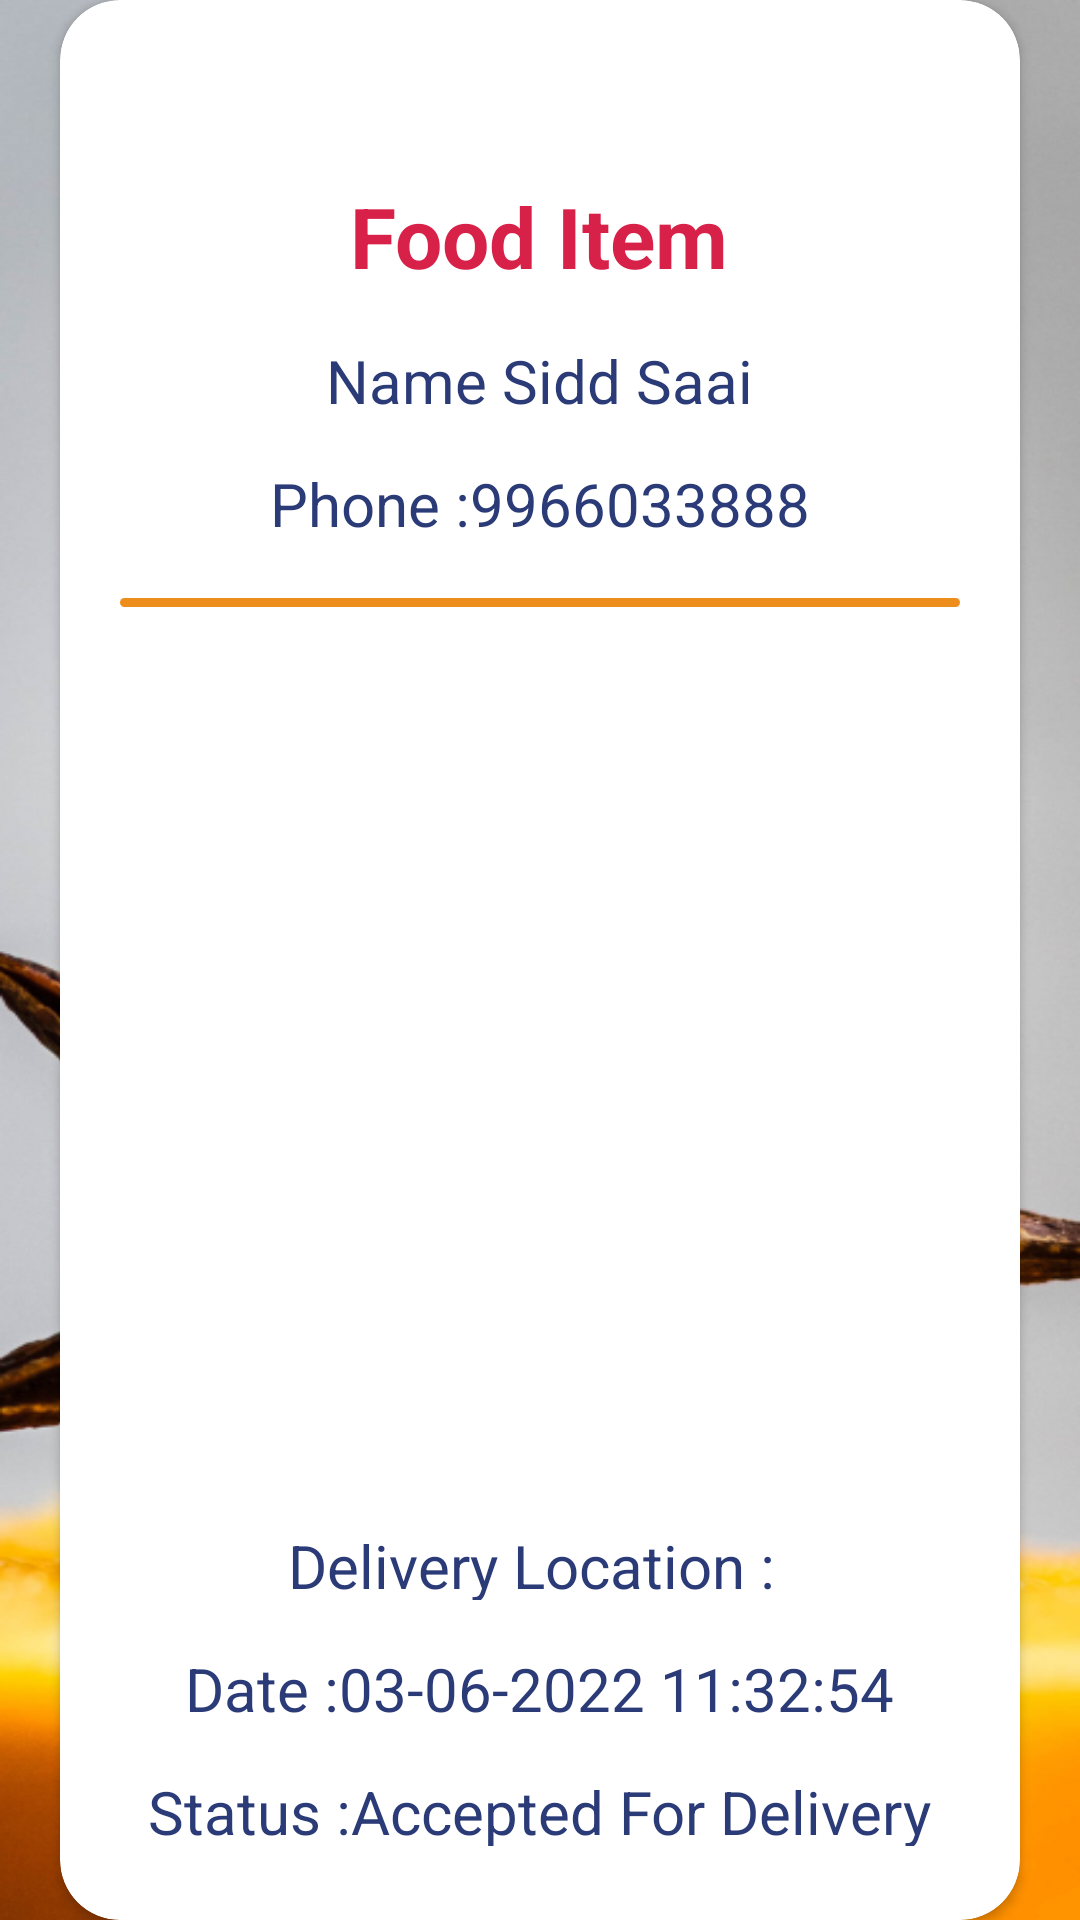

This screen was rendered from an Android layout file. Write that file and the resources it references.
<!-- AndroidManifest.xml: application theme Theme.Project -->
<!-- res/layout/activity_order_details.xml -->
<?xml version="1.0" encoding="utf-8"?>
<LinearLayout xmlns:android="http://schemas.android.com/apk/res/android"
    xmlns:app="http://schemas.android.com/apk/res-auto"
    xmlns:tools="http://schemas.android.com/tools"
    android:layout_width="match_parent"
    android:background="@drawable/anise_orange"
    android:layout_height="match_parent"
    tools:context=".OrderDetails">

    <androidx.cardview.widget.CardView
        android:layout_gravity="center"
        android:layout_width="match_parent"
        android:layout_marginLeft="20dp"
        android:layout_marginRight="20dp"
        android:layout_height="wrap_content"
        app:cardCornerRadius="20dp"
        android:elevation="40dp">
        <LinearLayout
            android:layout_marginBottom="20dp"
            android:background="@color/white"
            android:paddingTop="40dp"
            android:layout_marginLeft="20dp"
            android:layout_marginRight="20dp"
            android:layout_width="match_parent"
            android:layout_height="wrap_content"
            android:orientation="vertical">
            <TextView
                android:layout_marginTop="20dp"
                android:layout_marginRight="5dp"
                android:layout_gravity="center"
                android:id="@+id/Hotel_Name_orders"
                android:layout_width="wrap_content"
                android:layout_height="wrap_content"
                android:textColor="@color/b2"
                android:textSize="28dp"
                android:layout_marginLeft="5dp"
                android:text="Food Item"
                android:textStyle="bold" />

            <LinearLayout
                android:layout_width="wrap_content"
                android:layout_height="wrap_content"
                android:layout_gravity="center"
                android:layout_marginTop="10dp"
                android:gravity="center"
                android:orientation="horizontal">

                <TextView
                    android:layout_width="wrap_content"
                    android:layout_height="wrap_content"
                    android:layout_marginTop="4dp"
                    android:text="Name "
                    android:textColor="#2B3B77"
                    android:textSize="20dp" />

                <TextView
                    android:id="@+id/order_name"
                    android:layout_width="wrap_content"
                    android:layout_height="wrap_content"
                    android:layout_marginTop="4dp"
                    android:text="Sidd Saai"
                    android:textColor="#2B3B77"
                    android:textSize="20dp" />

            </LinearLayout>
            <LinearLayout
                android:layout_marginTop="10dp"
                android:layout_width="wrap_content"
                android:layout_height="wrap_content"
                android:layout_gravity="center"
                android:gravity="center"
                android:orientation="horizontal">
                <TextView
                    android:layout_width="wrap_content"
                    android:layout_height="wrap_content"
                    android:textColor="#2B3B77"
                    android:textSize="20dp"
                    android:text="Phone :"
                    android:layout_marginTop="4dp"
                    />
                <TextView
                    android:id="@+id/order_phone"
                    android:layout_width="wrap_content"
                    android:layout_height="wrap_content"
                    android:textColor="#2B3B77"
                    android:textSize="20dp"
                    android:text="9966033888"
                    android:layout_marginTop="4dp"
                    />

            </LinearLayout>

            <View

                android:layout_marginTop="20dp"
                android:layout_marginBottom="5dp"
                android:layout_width="match_parent"
                android:layout_height="3dp"

                android:background="@drawable/border_colour_set" />


            <androidx.recyclerview.widget.RecyclerView
                android:id="@+id/items_in_order"
                android:layout_marginTop="5dp"
                android:layout_width="match_parent"
                android:layout_height="280dp"
                android:layout_gravity="center"
                android:gravity="center"
                android:orientation="horizontal" />
            <LinearLayout
                android:layout_marginTop="10dp"
                android:layout_gravity="center"
                android:gravity="center"
                android:layout_width="wrap_content"
                android:layout_height="wrap_content"
                android:orientation="horizontal">
                <TextView
                    android:layout_width="wrap_content"
                    android:layout_height="wrap_content"
                    android:textColor="#2B3B77"
                    android:textSize="20dp"
                    android:text="Delivery Location : "
                    android:layout_marginTop="4dp"
                    />
                <TextView
                    android:id="@+id/delivered_address_orders"
                    android:layout_width="wrap_content"
                    android:layout_height="wrap_content"
                    android:textColor="#2B3B77"
                    android:textSize="20dp"

                    android:layout_marginTop="4dp"
                    />

            </LinearLayout>

            <LinearLayout
                android:layout_marginTop="10dp"
                android:layout_width="wrap_content"
                android:layout_height="wrap_content"
                android:layout_gravity="center"
                android:gravity="center"
                android:orientation="horizontal">
                <TextView
                    android:layout_width="wrap_content"
                    android:layout_height="wrap_content"
                    android:textColor="#2B3B77"
                    android:textSize="20dp"
                    android:text="Date :"
                    android:layout_marginTop="4dp"
                    />
                <TextView
                    android:id="@+id/delivered_date_orders"
                    android:layout_width="wrap_content"
                    android:layout_height="wrap_content"
                    android:textColor="#2B3B77"
                    android:textSize="20dp"
                    android:text="03-06-2022 11:32:54"
                    android:layout_marginTop="4dp"
                    />

            </LinearLayout>

            <LinearLayout
                android:layout_marginTop="10dp"
                android:layout_width="wrap_content"
                android:layout_height="wrap_content"
                android:layout_gravity="center"
                android:gravity="center"
                android:orientation="horizontal">
                <TextView
                    android:layout_width="wrap_content"
                    android:layout_height="wrap_content"
                    android:textColor="#2B3B77"
                    android:textSize="20dp"
                    android:text="Status :"
                    android:layout_marginTop="4dp"
                    />
                <TextView
                    android:id="@+id/order_details_status"
                    android:layout_width="wrap_content"
                    android:layout_height="wrap_content"
                    android:textColor="#2B3B77"
                    android:textSize="20dp"
                    android:text="Accepted For Delivery"
                    android:layout_marginTop="4dp"
                    />

            </LinearLayout>
            <LinearLayout
                android:layout_marginTop="10dp"
                android:layout_width="wrap_content"
                android:layout_height="wrap_content"
                android:layout_gravity="center"
                android:gravity="center"
                android:orientation="horizontal">
                <TextView
                    android:layout_width="wrap_content"
                    android:layout_height="wrap_content"
                    android:textColor="#2B3B77"
                    android:textSize="20dp"
                    android:text="OTP :"
                    android:layout_marginTop="4dp"
                    />
                <TextView
                    android:id="@+id/order_details_otp"
                    android:layout_width="wrap_content"
                    android:layout_height="wrap_content"
                    android:textColor="#2B3B77"
                    android:textSize="20dp"
                    android:text="Generating"
                    android:layout_marginTop="4dp"
                    />

            </LinearLayout>


        </LinearLayout>

    </androidx.cardview.widget.CardView>

</LinearLayout>
<!-- resources referenced by this layout -->
<resources>
  <color name="b2">#D82148</color>
  <color name="white">#FFFFFFFF</color>
  <!-- drawable anise_orange: png bitmap (drawable-v24, 405379 bytes) -->
  <!-- drawable border_colour_set (drawable) -->
  <?xml version="1.0" encoding="utf-8"?>
  <shape android:shape="rectangle" xmlns:android="http://schemas.android.com/apk/res/android">
  
      <corners android:radius="100dp"/>
      <solid android:color="#ed8e1c" />
  </shape>
  <style name="Theme.Project" parent="Theme.MaterialComponents.DayNight.NoActionBar">
          
          <item name="colorPrimary">@color/purple_500</item>
          <item name="colorPrimaryVariant">@color/purple_700</item>
          <item name="colorOnPrimary">@color/purple_200</item>
          
          <item name="colorSecondary">@color/teal_200</item>
          <item name="colorSecondaryVariant">@color/teal_700</item>
          <item name="colorOnSecondary">@color/black</item>
          
          <item name="android:statusBarColor" tools:targetApi="l">#D6E2FD</item>
          
          <item name="fontFamily">@font/fredoka</item>
      </style>
  <color name="purple_500">#F195A7</color>
  <color name="purple_700">#917EBC</color>
  <color name="purple_200">#F8F8F8</color>
  <color name="teal_200">#FF03DAC5</color>
  <color name="teal_700">#FA018786</color>
  <color name="black">#FF000000</color>
</resources>
